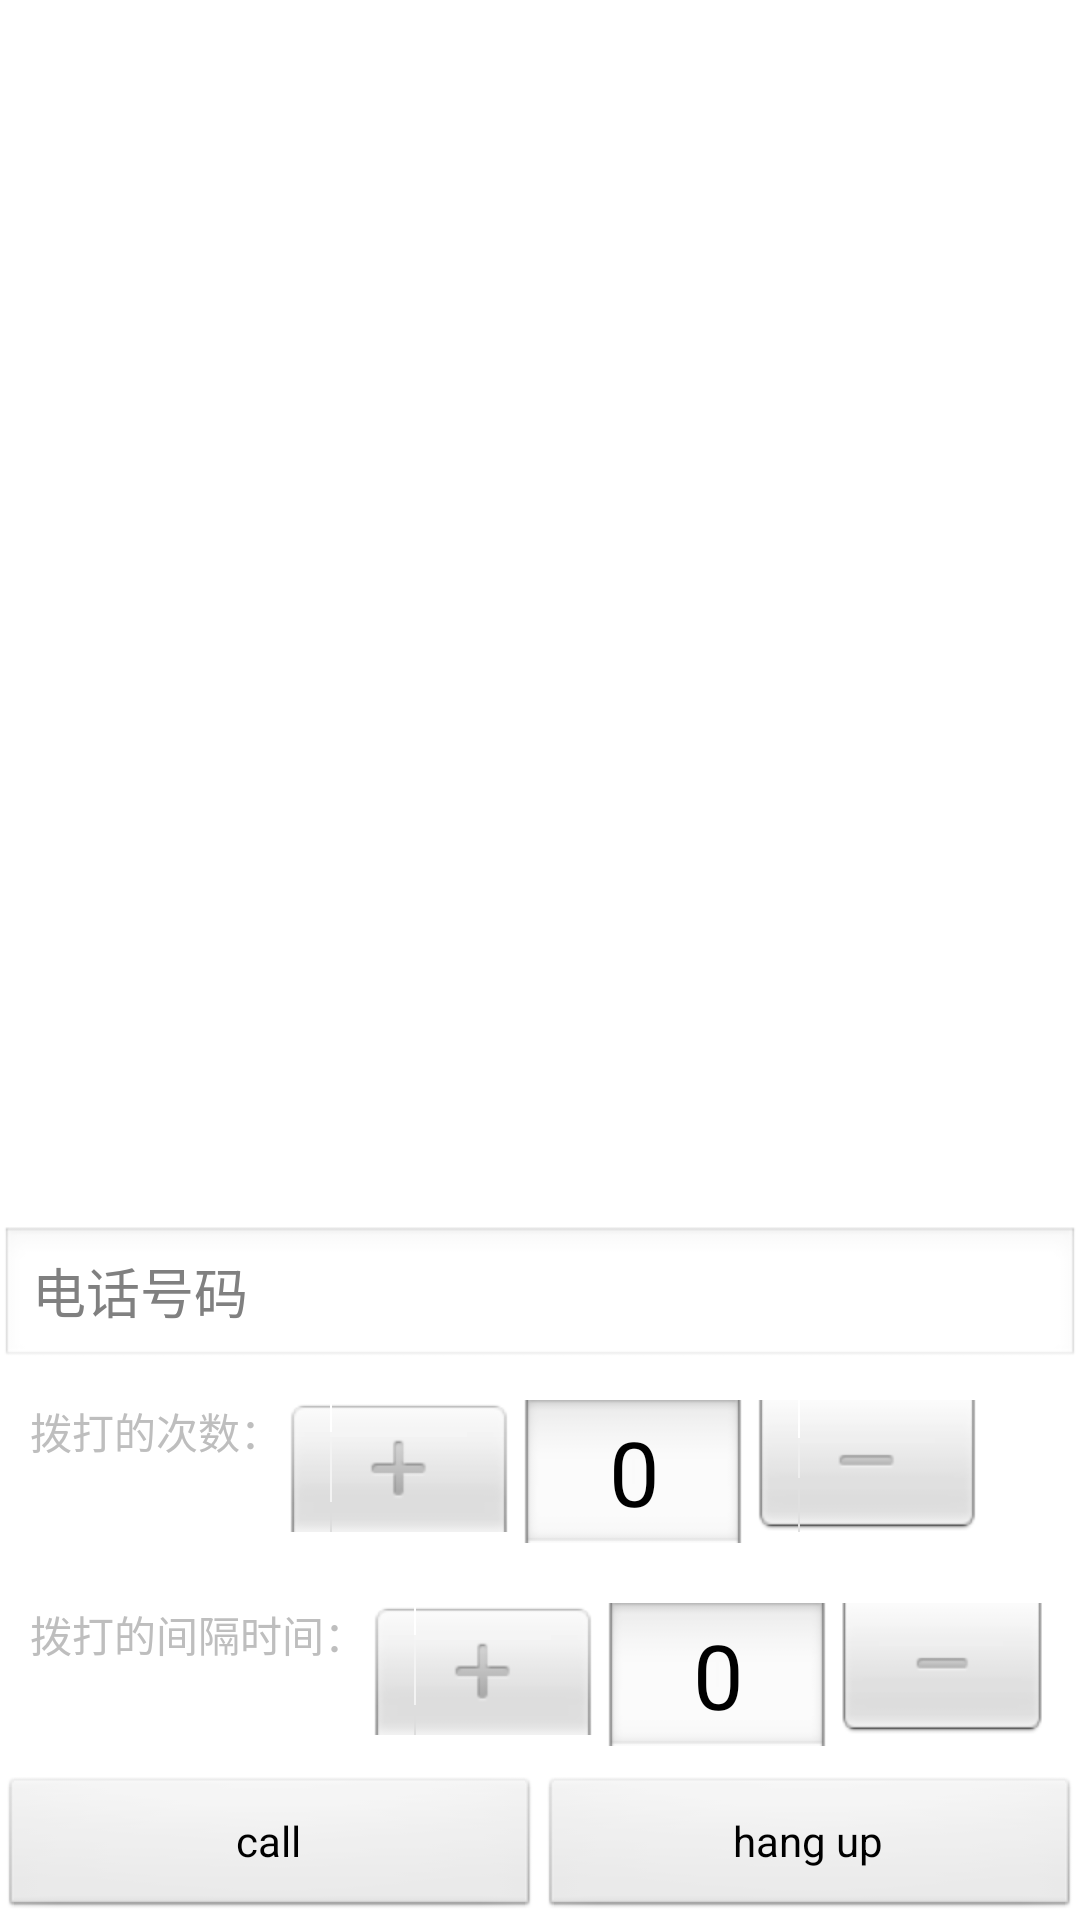

Here is an Android app screen rendered from its layout file. Give the layout XML and the strings, colors and styles it references.
<!-- AndroidManifest.xml: activity theme android:Theme.Black.NoTitleBar.Fullscreen -->
<!-- res/layout/activity_main.xml -->
<RelativeLayout xmlns:android="http://schemas.android.com/apk/res/android"
    xmlns:tools="http://schemas.android.com/tools"
    android:layout_width="match_parent"
    android:layout_height="match_parent"
    android:background="@color/white"
    tools:context="${relativePackage}.${activityClass}" >

    <LinearLayout
        android:id="@+id/buttonlayout"
        android:layout_width="match_parent"
        android:layout_height="wrap_content"
        android:layout_alignParentBottom="true"
        android:orientation="horizontal" >

        <Button
            android:id="@+id/call"
            android:layout_width="0dp"
            android:layout_height="wrap_content"
            android:layout_weight="1"
            android:text="@string/call" />

        <Button
            android:id="@+id/hangup"
            android:layout_width="0dp"
            android:layout_height="wrap_content"
            android:layout_weight="1"
            android:text="@string/hangup" />
    </LinearLayout>

    <LinearLayout
        android:id="@+id/callTime"
        android:layout_width="wrap_content"
        android:layout_height="wrap_content"
        android:layout_above="@id/buttonlayout"
        android:orientation="horizontal"
        android:padding="10dp" >

        <TextView
            android:layout_width="wrap_content"
            android:layout_height="wrap_content"
            android:text="@string/callTime" />

        <NumberPicker
            android:id="@+id/timePicker"
            android:layout_width="wrap_content"
            android:layout_height="wrap_content"
            android:orientation="horizontal" />
    </LinearLayout>

    <LinearLayout
        android:id="@+id/callnumber"
        android:layout_width="match_parent"
        android:layout_height="wrap_content"
        android:layout_above="@id/callTime"
        android:orientation="horizontal"
        android:padding="10dp" >

        <TextView
            android:layout_width="wrap_content"
            android:layout_height="wrap_content"
            android:text="@string/callNumber" />

        <NumberPicker
            android:id="@+id/numberpicker"
            android:layout_width="wrap_content"
            android:layout_height="wrap_content"
            android:orientation="horizontal" />
    </LinearLayout>

    <EditText
        android:id="@+id/number"
        android:layout_width="match_parent"
        android:layout_height="wrap_content"
        android:layout_above="@id/callnumber"
        android:hint="@string/phoneNumber"
        android:inputType="number" />

</RelativeLayout>
<!-- resources referenced by this layout -->
<resources>
  <color name="white">#FFFFFFFF</color>
  <string name="call">call</string>
  <string name="callNumber">拨打的次数：</string>
  <string name="callTime">拨打的间隔时间：</string>
  <string name="hangup">hang up</string>
  <string name="phoneNumber">电话号码</string>
</resources>
